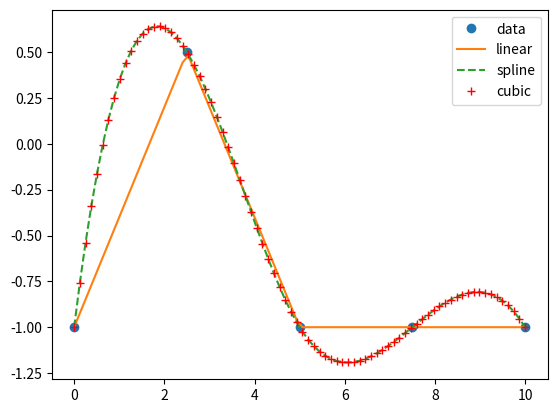

Write the Python code that produced this figure.
import numpy as np
from scipy.interpolate import interp1d
from scipy import interpolate

#x = np.linspace(0, 10, 10)
#y = np.cos(-x**2/8.0)
x = np.linspace(0, 10, 5)
y = np.array([-1, 0.5, -1, -1, -1])
#x = np.linspace(0, 2, 2)
#y = np.array([-1, 2])

xnew = np.linspace(0, 10, 80)

f = interp1d(x, y)
#f2 = interp1d(x, y, kind='cubic')
f2 = interp1d(x, y, kind='cubic')(xnew)
#tck = interpolate.splrep(x, y, s=0)
s = interpolate.InterpolatedUnivariateSpline(x, y)
ynew = s(xnew)#interpolate.splev(xnew, tck, der=0)


import matplotlib.pyplot as plt
plt.plot(x,y,'o',xnew,f(xnew),'-', xnew, ynew,'--', xnew, f2, '+r')
plt.legend(['data', 'linear', 'spline', 'cubic'], loc='best')
plt.show()
